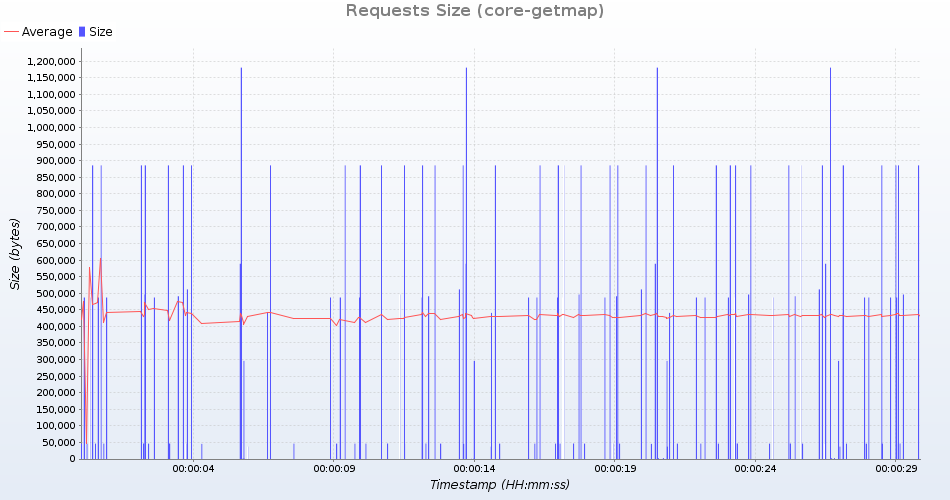

Values plotted in this chart, from the file beside it:
uri; count; total; min; average; max; standarddeviation; persecond; errors
GetMap /geoserver/test/wms?service=WMS&v…; 5; 2482380; 496476; 496476; 496476; 0; 0; 0
GetMap /geoserver/test/wms?service=WMS&v…; 5; 2435740; 487148; 487148; 487148; 0; 0; 0
GetMap /geoserver/test/wms?service=WMS&v…; 4; 186888; 46722; 46722; 46722; 0; 0; 0
GetMap /geoserver/test/wms?service=WMS&v…; 4; 3543848; 885962; 885962; 885962; 0; 0; 0
GetMap /geoserver/test/wms?service=WMS&v…; 4; 10596; 2649; 2649; 2649; 0; 0; 0
GetMap /geoserver/test/wms?service=WMS&v…; 5; 4429840; 885968; 885968; 885968; 0; 0; 0
GetMap /geoserver/test/wms?service=WMS&v…; 5; 4429815; 885963; 885963; 885963; 0; 0; 0
GetMap /geoserver/test/wms?service=WMS&v…; 5; 234100; 46820; 46820; 46820; 0; 0; 0
GetMap /geoserver/test/wms?service=WMS&v…; 4; 1964312; 491078; 491078; 491078; 0; 0; 0
GetMap /geoserver/test/wms?service=WMS&v…; 4; 182064; 45516; 45516; 45516; 0; 0; 0
GetMap /geoserver/test/wms?service=WMS&v…; 4; 149480; 37370; 37370; 37370; 0; 0; 0
GetMap /geoserver/test/wms?service=WMS&v…; 5; 232465; 46493; 46493; 46493; 0; 0; 0
GetMap /geoserver/test/wms?service=WMS&v…; 4; 2046360; 511590; 511590; 511590; 0; 0; 0
GetMap /geoserver/test/wms?service=WMS&v…; 5; 2435780; 487156; 487156; 487156; 0; 0; 0
GetMap /geoserver/test/wms?service=WMS&v…; 5; 4429835; 885967; 885967; 885967; 0; 0; 0
GetMap /geoserver/test/wms?service=WMS&v…; 4; 9240; 2310; 2310; 2310; 0; 0; 0
GetMap /geoserver/test/wms?service=WMS&v…; 5; 232485; 46497; 46497; 46497; 0; 0; 0
GetMap /geoserver/test/wms?service=WMS&v…; 5; 232455; 46491; 46491; 46491; 0; 0; 0
GetMap /geoserver/test/wms?service=WMS&v…; 4; 2356584; 589146; 589146; 589146; 0; 0; 0
GetMap /geoserver/test/wms?service=WMS&v…; 5; 4429855; 885971; 885971; 885971; 0; 0; 0
GetMap /geoserver/test/wms?service=WMS&v…; 4; 4723892; 1180973; 1180973; 1180973; 0; 0; 0
GetMap /geoserver/test/wms?service=WMS&v…; 5; 2435760; 487152; 487152; 487152; 0; 0; 0
GetMap /geoserver/test/wms?service=WMS&v…; 4; 3543848; 885962; 885962; 885962; 0; 0; 0
GetMap /geoserver/test/wms?service=WMS&v…; 4; 3543832; 885958; 885958; 885958; 0; 0; 0
GetMap /geoserver/nasa/wms?service=WMS&v…; 5; 232525; 46505; 46505; 46505; 0; 0; 0
GetMap /geoserver/test/wms?service=WMS&v…; 4; 1948584; 487146; 487146; 487146; 0; 0; 0
GetMap /geoserver/nasa/wms?service=WMS&v…; 5; 2435800; 487160; 487160; 487160; 0; 0; 0
GetMap /geoserver/test/wms?service=WMS&v…; 5; 232505; 46501; 46501; 46501; 0; 0; 0
GetMap /geoserver/test/wms?service=WMS&v…; 4; 1183724; 295931; 295931; 295931; 0; 0; 0
GetMap /geoserver/test/wms?service=WMS&v…; 4; 1763888; 440972; 440972; 440972; 0; 0; 0
GetMap /geoserver/test/wms?service=WMS&v…; 4; 185516; 46379; 46379; 46379; 0; 0; 0
GetMap /geoserver/test/wms?service=WMS&v…; 4; 3543844; 885961; 885961; 885961; 0; 0; 0
